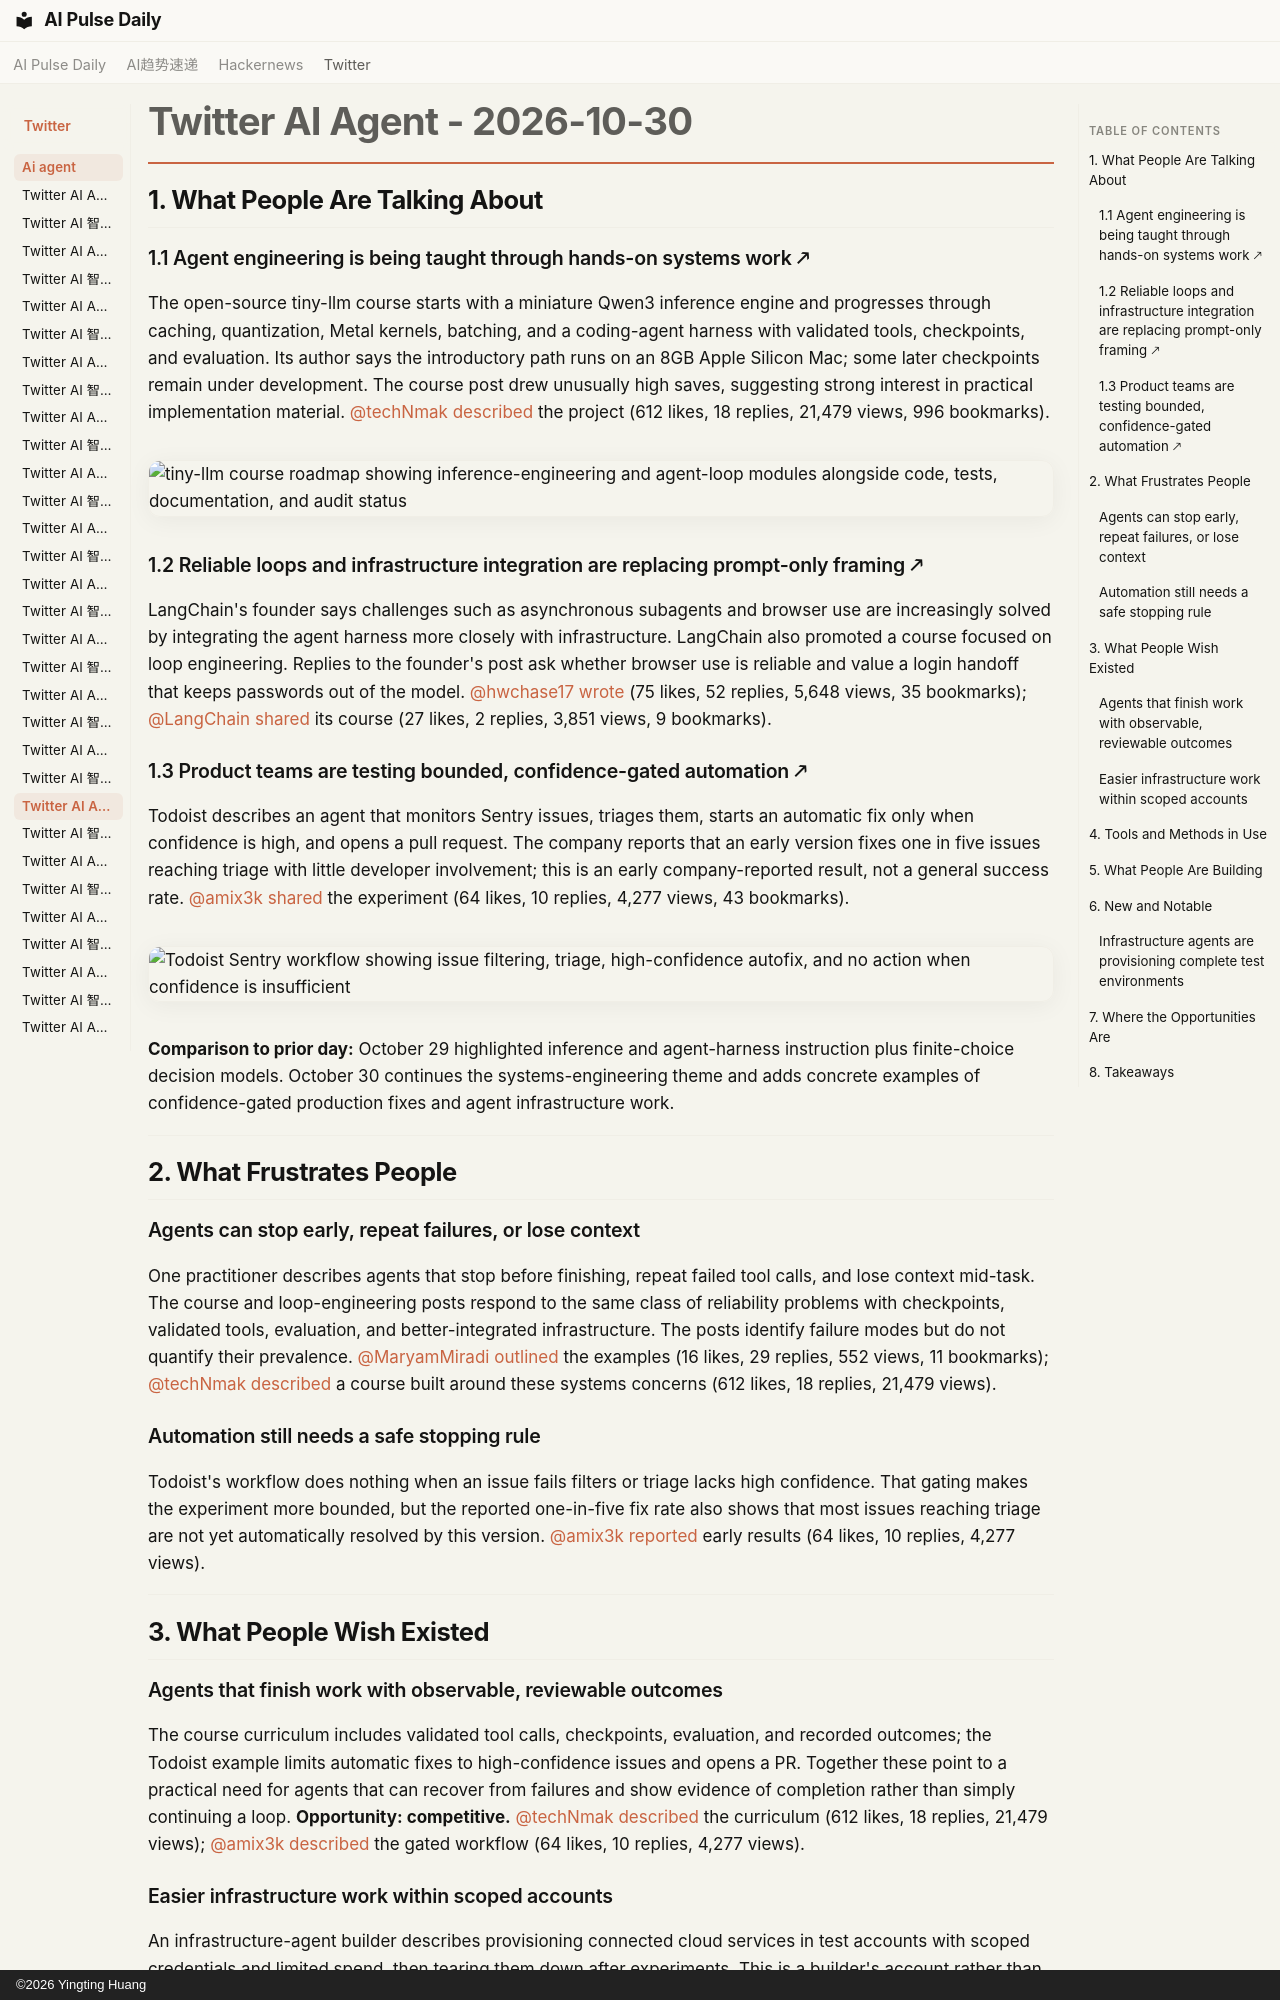

repository: vibewatch/vibewatch.github.io · page: twitter/ai-agent/2026-10-30/index.html · generator: mkdocs · copyright: ©2026 Yingting Huang

# Twitter AI Agent - 2026-10-30

## 1. What People Are Talking About

### 1.1 Agent engineering is being taught through hands-on systems work 🡕

The open-source tiny-llm course starts with a miniature Qwen3 inference engine and progresses through caching, quantization, Metal kernels, batching, and a coding-agent harness with validated tools, checkpoints, and evaluation. Its author says the introductory path runs on an 8GB Apple Silicon Mac; some later checkpoints remain under development. The course post drew unusually high saves, suggesting strong interest in practical implementation material. [@techNmak](https://x.com/techNmak) [described](https://x.com/techNmak/status/2115879048606044324) the project (612 likes, 18 replies, 21,479 views, 996 bookmarks).

![tiny-llm course roadmap showing inference-engineering and agent-loop modules alongside code, tests, documentation, and audit status](https://pbs.twimg.com/media/HV0cqImbsAAfFfx.jpg)

### 1.2 Reliable loops and infrastructure integration are replacing prompt-only framing 🡕

LangChain's founder says challenges such as asynchronous subagents and browser use are increasingly solved by integrating the agent harness more closely with infrastructure. LangChain also promoted a course focused on loop engineering. Replies to the founder's post ask whether browser use is reliable and value a login handoff that keeps passwords out of the model. [@hwchase17](https://x.com/hwchase17) [wrote](https://x.com/hwchase17/status/2115854759991369840) (75 likes, 52 replies, 5,648 views, 35 bookmarks); [@LangChain](https://x.com/LangChain) [shared](https://x.com/LangChain/status/2116198446939938934) its course (27 likes, 2 replies, 3,851 views, 9 bookmarks).

### 1.3 Product teams are testing bounded, confidence-gated automation 🡕

Todoist describes an agent that monitors Sentry issues, triages them, starts an automatic fix only when confidence is high, and opens a pull request. The company reports that an early version fixes one in five issues reaching triage with little developer involvement; this is an early company-reported result, not a general success rate. [@amix3k](https://x.com/amix3k) [shared](https://x.com/amix3k/status/2116219862762602861) the experiment (64 likes, 10 replies, 4,277 views, 43 bookmarks).

![Todoist Sentry workflow showing issue filtering, triage, high-confidence autofix, and no action when confidence is insufficient](https://pbs.twimg.com/media/HV5Qa5IWcAETGUi.jpg)

**Comparison to prior day:** October 29 highlighted inference and agent-harness instruction plus finite-choice decision models. October 30 continues the systems-engineering theme and adds concrete examples of confidence-gated production fixes and agent infrastructure work.

---

## 2. What Frustrates People

### Agents can stop early, repeat failures, or lose context

One practitioner describes agents that stop before finishing, repeat failed tool calls, and lose context mid-task. The course and loop-engineering posts respond to the same class of reliability problems with checkpoints, validated tools, evaluation, and better-integrated infrastructure. The posts identify failure modes but do not quantify their prevalence. [@MaryamMiradi](https://x.com/MaryamMiradi) [outlined](https://x.com/MaryamMiradi/status/2116269384926928950) the examples (16 likes, 29 replies, 552 views, 11 bookmarks); [@techNmak](https://x.com/techNmak) [described](https://x.com/techNmak/status/2115879048606044324) a course built around these systems concerns (612 likes, 18 replies, 21,479 views).

### Automation still needs a safe stopping rule

Todoist's workflow does nothing when an issue fails filters or triage lacks high confidence. That gating makes the experiment more bounded, but the reported one-in-five fix rate also shows that most issues reaching triage are not yet automatically resolved by this version. [@amix3k](https://x.com/amix3k) [reported](https://x.com/amix3k/status/2116219862762602861) early results (64 likes, 10 replies, 4,277 views).

---

## 3. What People Wish Existed

### Agents that finish work with observable, reviewable outcomes

The course curriculum includes validated tool calls, checkpoints, evaluation, and recorded outcomes; the Todoist example limits automatic fixes to high-confidence issues and opens a PR. Together these point to a practical need for agents that can recover from failures and show evidence of completion rather than simply continuing a loop. **Opportunity: competitive.** [@techNmak](https://x.com/techNmak) [described](https://x.com/techNmak/status/2115879048606044324) the curriculum (612 likes, 18 replies, 21,479 views); [@amix3k](https://x.com/amix3k) [described](https://x.com/amix3k/status/2116219862762602861) the gated workflow (64 likes, 10 replies, 4,277 views).
